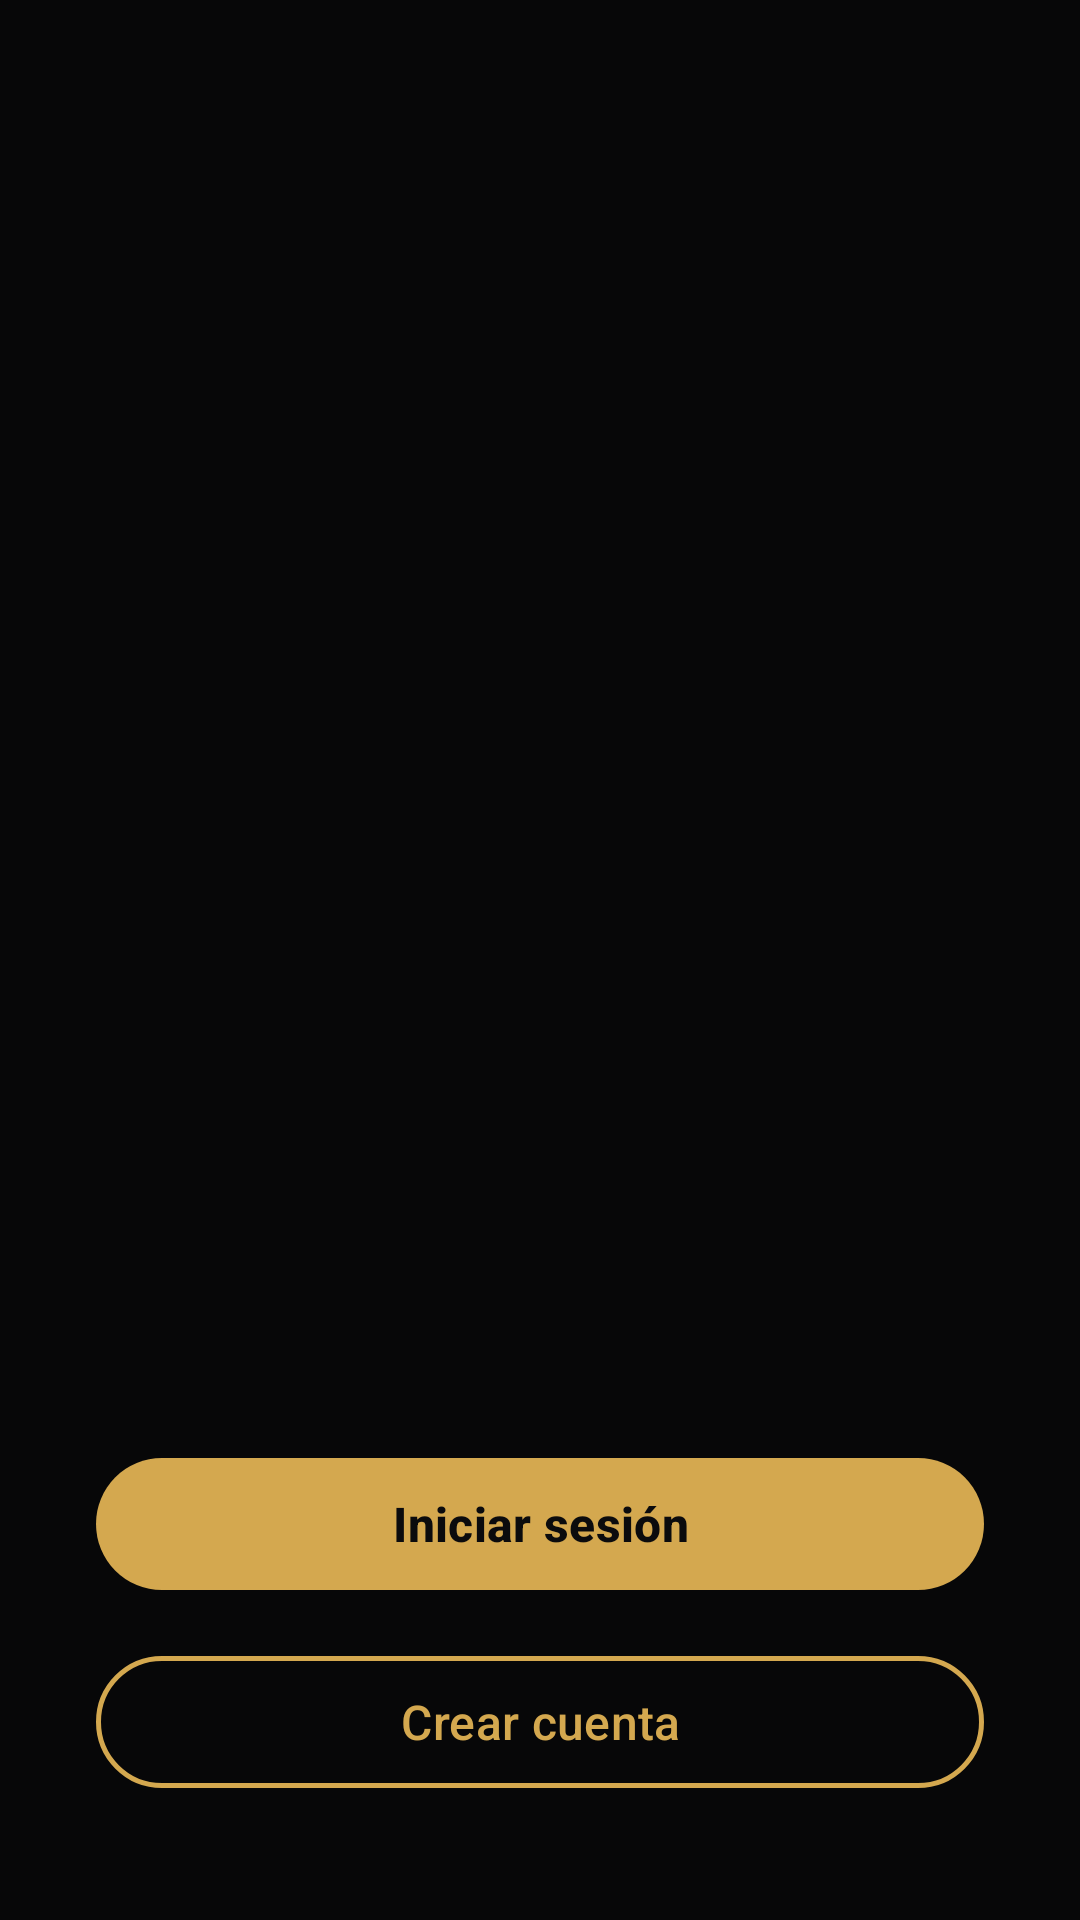

Write the Android layout XML for this screen, with the resource values it uses.
<!-- AndroidManifest.xml: application theme Theme.PryGrados -->
<!-- res/layout/activity_main.xml -->
<?xml version="1.0" encoding="utf-8"?>
<FrameLayout xmlns:android="http://schemas.android.com/apk/res/android"
    xmlns:app="http://schemas.android.com/apk/res-auto"
    xmlns:tools="http://schemas.android.com/tools"
    android:id="@+id/main"
    android:layout_width="match_parent"
    android:layout_height="match_parent"
    android:background="@color/kemba_black"
    tools:context=".MainActivity">

    <ImageView
        android:layout_width="match_parent"
        android:layout_height="match_parent"
        android:scaleType="centerCrop"
        android:src="@drawable/kemba"
        android:contentDescription="@null" />

    <View
        android:layout_width="match_parent"
        android:layout_height="match_parent"
        android:background="#66000000" />

    <LinearLayout
        android:layout_width="match_parent"
        android:layout_height="match_parent"
        android:gravity="center_horizontal"
        android:orientation="vertical"
        android:paddingStart="32dp"
        android:paddingTop="80dp"
        android:paddingEnd="32dp"
        android:paddingBottom="40dp">

        <View
            android:layout_width="0dp"
            android:layout_height="0dp"
            android:layout_weight="1" />

        <com.google.android.material.button.MaterialButton
            android:id="@+id/btnLogin"
            android:layout_width="match_parent"
            android:layout_height="52dp"
            android:text="Iniciar sesión"
            android:textColor="@color/kemba_black"
            android:textSize="16sp"
            android:textStyle="bold"
            app:backgroundTint="@color/kemba_gold"
            app:cornerRadius="26dp" />

        <com.google.android.material.button.MaterialButton
            android:id="@+id/btnCrearCuenta"
            android:layout_width="match_parent"
            android:layout_height="52dp"
            android:layout_marginTop="14dp"
            android:text="Crear cuenta"
            android:textColor="@color/kemba_gold"
            android:textSize="16sp"
            app:backgroundTint="@android:color/transparent"
            app:cornerRadius="26dp"
            app:strokeColor="@color/kemba_gold"
            app:strokeWidth="1.5dp" />
    </LinearLayout>
</FrameLayout>
<!-- resources referenced by this layout -->
<resources>
  <color name="kemba_black">#0B0B0D</color>
  <color name="kemba_gold">#D4A84F</color>
  <style name="Theme.PryGrados" parent="Base.Theme.PryGrados" />
  <style name="Base.Theme.PryGrados" parent="Theme.Material3.DayNight.NoActionBar">
          
          
      </style>
</resources>
